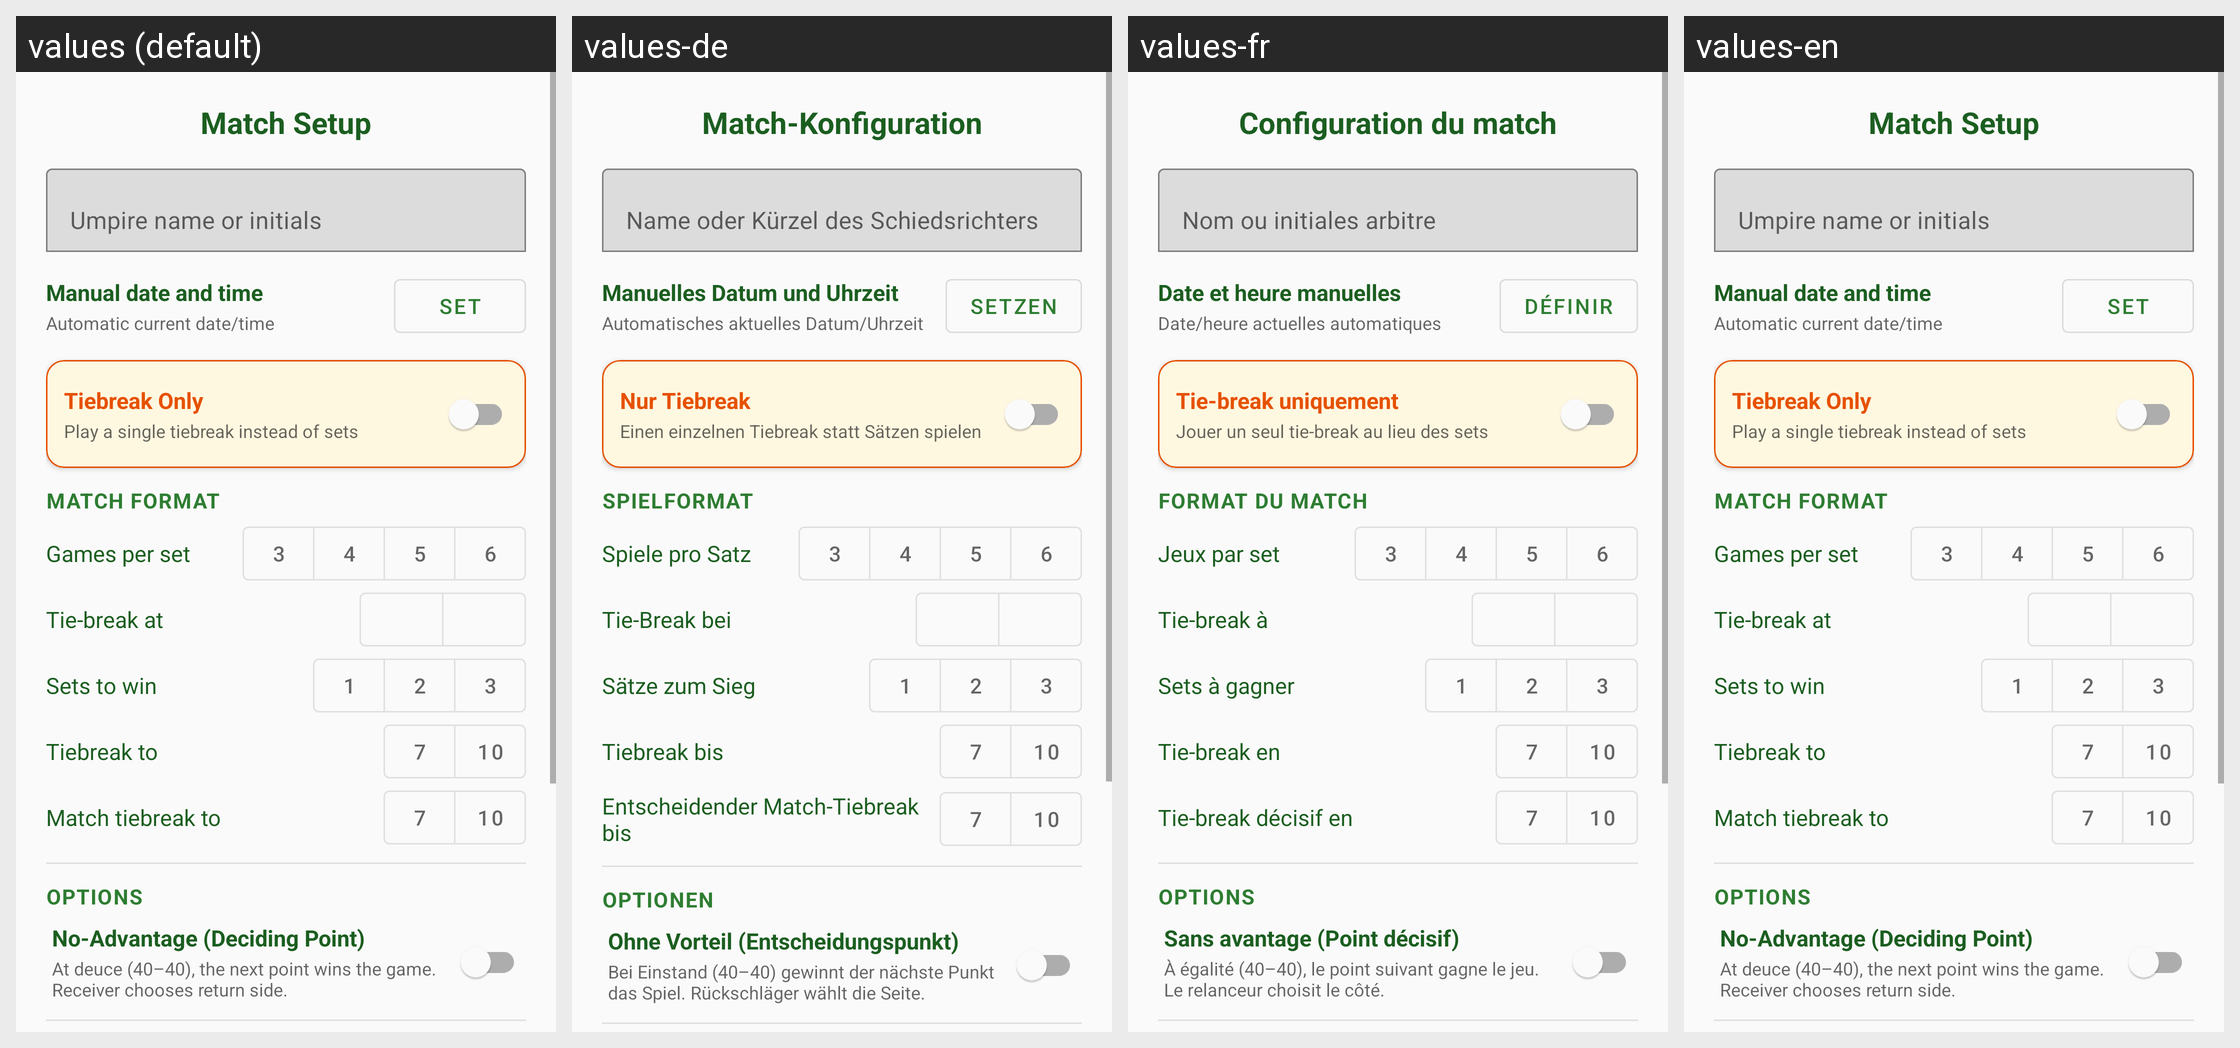

For this localized Android screen grid, give each drawn string resource with its value in every locale shown.
Android screen res/layout/dialog_match_config.xml rendered under 4 locales, left to right: values (default), values-de, values-fr, values-en. Device: Nexus 5 (rendered at 1080×1920; each locale shown at half size, 540×960, under a caption strip naming it); theme Theme.TennisReferee.
Other locales in the repository, not shown: values-es, values-it, values-lt, values-pl.
Strings drawn on this screen, with the default value and each locale's value (text and hints the layout hard-codes, and strings that could not be matched under every locale, appear in the picture but are not listed):

match_config_title
  values: Match Setup
  values-de: Match-Konfiguration
  values-fr: Configuration du match
  values-en: Match Setup

match_config_umpire_hint
  values: Umpire name or initials
  values-de: Name oder Kürzel des Schiedsrichters
  values-fr: Nom ou initiales arbitre
  values-en: Umpire name or initials

match_config_manual_datetime_title
  values: Manual date and time
  values-de: Manuelles Datum und Uhrzeit
  values-fr: Date et heure manuelles
  values-en: Manual date and time

match_config_manual_datetime_empty
  values: Automatic current date/time
  values-de: Automatisches aktuelles Datum/Uhrzeit
  values-fr: Date/heure actuelles automatiques
  values-en: Automatic current date/time

match_config_set_datetime
  values: Set
  values-de: Setzen
  values-fr: Définir
  values-en: Set

match_config_tb_only
  values: Tiebreak Only
  values-de: Nur Tiebreak
  values-fr: Tie-break uniquement
  values-en: Tiebreak Only

match_config_tb_only_desc
  values: Play a single tiebreak instead of sets
  values-de: Einen einzelnen Tiebreak statt Sätzen spielen
  values-fr: Jouer un seul tie-break au lieu des sets
  values-en: Play a single tiebreak instead of sets

match_config_tb_only_points
  values: Tiebreak to
  values-de: Tiebreak bis
  values-fr: Tie-break en
  values-en: Tiebreak to

match_config_format_header
  values: Match Format
  values-de: Spielformat
  values-fr: Format du match
  values-en: Match Format

match_config_games_per_set
  values: Games per set
  values-de: Spiele pro Satz
  values-fr: Jeux par set
  values-en: Games per set

match_config_tiebreak_at
  values: Tie-break at
  values-de: Tie-Break bei
  values-fr: Tie-break à
  values-en: Tie-break at

match_config_sets_to_win
  values: Sets to win
  values-de: Sätze zum Sieg
  values-fr: Sets à gagner
  values-en: Sets to win

match_config_tiebreak_to
  values: Tiebreak to
  values-de: Tiebreak bis
  values-fr: Tie-break en
  values-en: Tiebreak to

match_config_super_tiebreak_to
  values: Match tiebreak to
  values-de: Entscheidender Match-Tiebreak bis
  values-fr: Tie-break décisif en
  values-en: Match tiebreak to

match_config_options_header
  values: Options
  values-de: Optionen
  values-fr: Options
  values-en: Options

no_advantage_mode
  values: No-Advantage (Deciding Point)
  values-de: Ohne Vorteil (Entscheidungspunkt)
  values-fr: Sans avantage (Point décisif)
  values-en: No-Advantage (Deciding Point)

no_advantage_desc
  values: At deuce (40–40), the next point wins the game. Receiver chooses return side.
  values-de: Bei Einstand (40–40) gewinnt der nächste Punkt das Spiel. Rückschläger wählt die Seite.
  values-fr: À égalité (40–40), le point suivant gagne le jeu. Le relanceur choisit le côté.
  values-en: At deuce (40–40), the next point wins the game. Receiver chooses return side.
